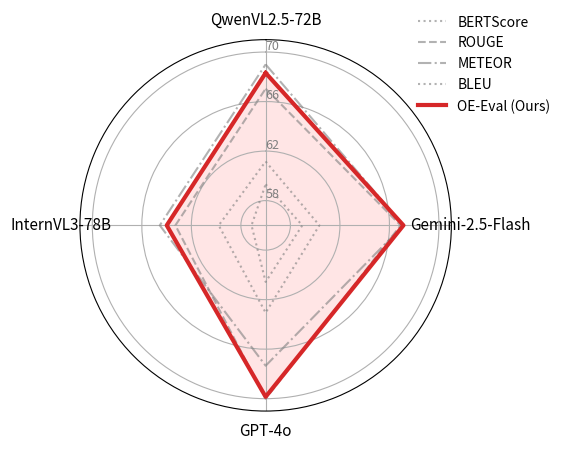

Source code (Python):
import matplotlib.pyplot as plt
import numpy as np
import pandas as pd
from math import pi

# 1. 准备数据 (去掉 Overall)
data = {
    "Metric": ["BERTScore", "ROUGE", "METEOR", "BLEU", "OE-Eval"],
    "QwenVL2.5-72B": [61.16, 67.04, 69.00, 59.32, 68.31],
    "Gemini-2.5-Flash": [60.34, 66.90, 67.12, 58.96, 67.13],
    "GPT-4o": [63.06, 70.01, 67.34, 60.57, 69.85],
    "InternVL3-78B": [59.79, 63.29, 64.55, 57.14, 63.99]
}
df = pd.DataFrame(data)

# 2. 设置雷达图的维度（以模型为轴）
categories = list(df.columns[1:]) # ['QwenVL2.5-72B', 'Gemini-2.5-Flash', 'GPT-4o', 'InternVL3-78B']
N = len(categories)

# 计算角度
angles = [n / float(N) * 2 * pi for n in range(N)]
angles += angles[:1] # 闭合回路

# 初始化绘图
fig, ax = plt.subplots(figsize=(6, 6), subplot_kw=dict(polar=True))

# 设置方向（顺时针或逆时针，这里设为正北为0度）
ax.set_theta_offset(pi / 2)
ax.set_theta_direction(-1)

# 设置轴标签
plt.xticks(angles[:-1], categories, size=11)

# 设置Y轴刻度（因为数据在55-70之间，如果不截断Y轴，差异会看不出来）
ax.set_rlabel_position(0)
plt.yticks([58, 62, 66, 70], ["58", "62", "66", "70"], color="grey", size=9)
plt.ylim(56, 71) # 关键：设置下限为56，放大差异

# 3. 绘制每个 Metric 的线条
# 策略：将 OE-Eval 单独拿出来最后画（加粗、高亮），其他作为背景（灰色/细线）

# 先画背景指标 (非 OE-Eval)
colors = ['#b0bec5', '#90a4ae', '#78909c', '#607d8b'] # 灰色系
line_styles = [':', '--', '-.', ':'] # 不同虚线样式区分

other_metrics = df[df['Metric'] != 'OE-Eval']
for idx, row in other_metrics.iterrows():
    values = row[categories].tolist()
    values += values[:1] # 闭合
    ax.plot(angles, values, linewidth=1.5, linestyle=line_styles[idx % 4], 
            label=row['Metric'], color='gray', alpha=0.6)

# 最后画主角 OE-Eval (高亮)
oe_eval_row = df[df['Metric'] == 'OE-Eval'].iloc[0]
values = oe_eval_row[categories].tolist()
values += values[:1]
ax.plot(angles, values, linewidth=3, linestyle='solid', label='OE-Eval (Ours)', color='#d62728') # 红色
ax.fill(angles, values, 'r', alpha=0.1) # 轻微填充

# 添加图例
# 将图例放在图外，避免遮挡
plt.legend(loc='upper right', bbox_to_anchor=(1.3, 1.1), frameon=False)

plt.tight_layout()

# 保存
plt.savefig("radar_oe_eval.pdf", bbox_inches='tight')
plt.show()
